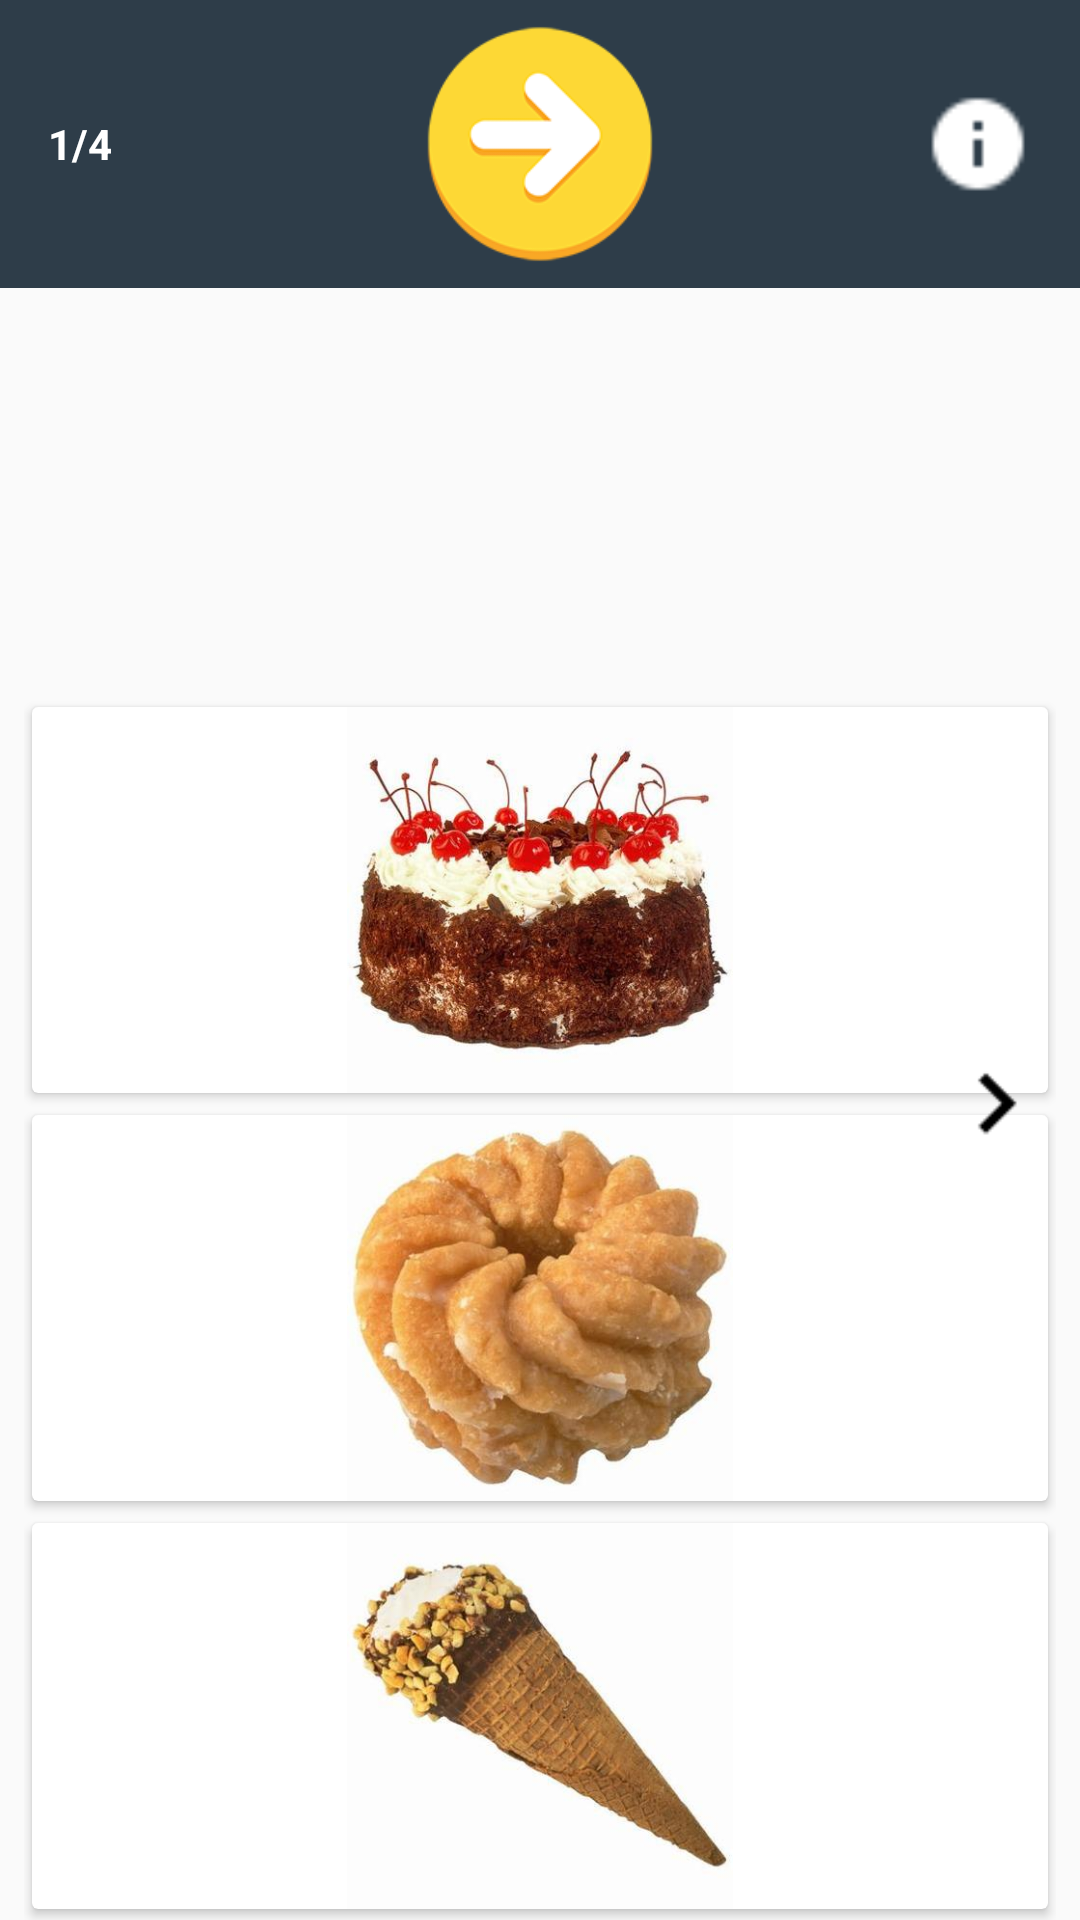

The Android layout XML behind this screen, and the referenced resources:
<!-- AndroidManifest.xml: application theme AppTheme -->
<!-- res/layout/activity_module09.xml -->
<?xml version="1.0" encoding="utf-8"?>
<android.support.design.widget.CoordinatorLayout xmlns:android="http://schemas.android.com/apk/res/android"
    xmlns:tools="http://schemas.android.com/tools"
    android:id="@+id/activity_m09"
    android:layout_width="match_parent"
    android:layout_height="match_parent"
    android:fitsSystemWindows="true"
    tools:context=".Module09Activity">

    <LinearLayout
        android:layout_width="match_parent"
        android:layout_height="match_parent"
        android:orientation="vertical"
        android:weightSum="10">

        <RelativeLayout
            android:id="@+id/activity_module09_header"
            android:layout_width="match_parent"
            android:layout_height="0dp"
            android:layout_weight="1.5"
            android:background="@color/colorPrimary"
            android:paddingLeft="@dimen/margin_medium"
            android:paddingRight="@dimen/margin_medium">

            <TextView
                android:id="@+id/question_number_m09"
                android:layout_width="wrap_content"
                android:layout_height="wrap_content"
                android:layout_centerVertical="true"
                android:text="1/4"
                android:textColor="@color/text_light"
                android:textSize="@dimen/_16sdp"
                android:textStyle="bold" />

            <RelativeLayout
                android:layout_width="wrap_content"
                android:layout_height="match_parent"
                android:layout_centerInParent="true"
                android:layout_marginBottom="@dimen/margin_small"
                android:layout_marginTop="@dimen/margin_small">

                <ImageView
                    android:id="@+id/score_correct_m09"
                    android:layout_width="wrap_content"
                    android:layout_height="wrap_content"
                    android:adjustViewBounds="true"
                    android:scaleType="fitCenter"
                    android:src="@drawable/ic_next" />

            </RelativeLayout>

            <ImageView
                android:id="@+id/info_m09"
                android:layout_width="36dp"
                android:layout_height="36dp"
                android:layout_alignParentRight="true"
                android:layout_centerVertical="true"
                android:src="@drawable/ic_info_white" />

        </RelativeLayout>

        <include
            layout="@layout/content_m09"
            android:layout_width="match_parent"
            android:layout_height="0dp"
            android:layout_weight="8.5" />

    </LinearLayout>

</android.support.design.widget.CoordinatorLayout>
<!-- res/layout/content_m09.xml (included above) -->
<LinearLayout xmlns:android="http://schemas.android.com/apk/res/android"
    xmlns:card_view="http://schemas.android.com/apk/res-auto"
    android:id="@+id/content_m09"
    android:layout_width="match_parent"
    android:layout_height="match_parent"
    android:orientation="vertical">

    <RelativeLayout
        android:id="@+id/activity_m09_body"
        android:layout_width="match_parent"
        android:layout_height="match_parent"
        android:layout_marginLeft="8dp"
        android:layout_marginRight="8dp">

        <LinearLayout
            android:layout_width="match_parent"
            android:layout_height="match_parent"
            android:gravity="center"
            android:orientation="vertical"
            android:weightSum="4">

            <android.support.v7.widget.CardView
                android:id="@+id/m09_card1"
                android:layout_width="wrap_content"
                android:layout_height="0dp"
                android:layout_weight="1"
                card_view:cardUseCompatPadding="true">

                <ImageView
                    android:id="@+id/m09_image1"
                    android:layout_width="match_parent"
                    android:layout_height="match_parent"
                    android:scaleType="fitCenter"
                    android:src="@drawable/m09q1_1" />
            </android.support.v7.widget.CardView>

            <android.support.v7.widget.CardView
                android:id="@+id/m09_card2"
                android:layout_width="wrap_content"
                android:layout_height="0dp"
                android:layout_weight="1"
                card_view:cardUseCompatPadding="true">

                <ImageView
                    android:id="@+id/m09_image2"
                    android:layout_width="match_parent"
                    android:layout_height="match_parent"
                    android:scaleType="fitCenter"
                    android:src="@drawable/m09q1_2" />
            </android.support.v7.widget.CardView>

            <android.support.v7.widget.CardView
                android:id="@+id/m09_card3"
                android:layout_width="wrap_content"
                android:layout_height="0dp"
                android:layout_weight="1"
                card_view:cardUseCompatPadding="true">

                <ImageView
                    android:id="@+id/m09_image3"
                    android:layout_width="match_parent"
                    android:layout_height="match_parent"
                    android:scaleType="fitCenter"
                    android:src="@drawable/m09q1_3" />
            </android.support.v7.widget.CardView>

            <android.support.v7.widget.CardView
                android:id="@+id/m09_card4"
                android:layout_width="wrap_content"
                android:layout_height="0dp"
                android:layout_weight="1"
                card_view:cardUseCompatPadding="true">

                <ImageView
                    android:id="@+id/m09_image4"
                    android:layout_width="match_parent"
                    android:layout_height="match_parent"
                    android:scaleType="fitCenter"
                    android:src="@drawable/m09q1_4" />
            </android.support.v7.widget.CardView>

        </LinearLayout>

        <ImageView
            android:id="@+id/m09_previous_question"
            android:layout_width="40dp"
            android:layout_height="40dp"
            android:layout_alignParentLeft="true"
            android:layout_centerVertical="true"
            android:src="@drawable/ic_keyboard_arrow_left_black"
            android:visibility="gone" />

        <ImageView
            android:id="@+id/m09_next_question"
            android:layout_width="40dp"
            android:layout_height="40dp"
            android:layout_alignParentRight="true"
            android:layout_centerVertical="true"
            android:src="@drawable/ic_keyboard_arrow_right_black" />

    </RelativeLayout>

</LinearLayout>
<!-- resources referenced by this layout -->
<resources>
  <color name="colorPrimary">#2E3D49</color>
  <color name="text_light">@android:color/white</color>
  <dimen name="margin_medium">16dp</dimen>
  <dimen name="margin_small">8dp</dimen>
  <!-- drawable ic_info_white: png bitmap (drawable-mdpi, 231 bytes) -->
  <!-- drawable ic_keyboard_arrow_left_black: png bitmap (drawable-xhdpi, 159 bytes) -->
  <!-- drawable ic_keyboard_arrow_right_black: png bitmap (drawable-xhdpi, 160 bytes) -->
  <!-- drawable ic_next: png bitmap (drawable, 5907 bytes) -->
  <!-- drawable m09q1_2: jpg bitmap (drawable, 30757 bytes) -->
  <!-- drawable m09q1_3: jpg bitmap (drawable, 19956 bytes) -->
  <!-- drawable m09q1_4: jpg bitmap (drawable, 15234 bytes) -->
  <style name="AppTheme" parent="Theme.AppCompat.Light.DarkActionBar">
          
          <item name="colorPrimary">@color/colorPrimary</item>
          <item name="colorPrimaryDark">@color/colorPrimaryDark</item>
          <item name="colorAccent">@color/colorAccent</item>
      </style>
  <color name="colorPrimaryDark">#24323E</color>
  <color name="colorAccent">@color/green</color>
  <color name="green">#4CAF50</color>
</resources>
